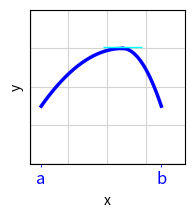

Recreate this plot in Python. (Note: this script raises an exception after producing the figure.)
import matplotlib.pyplot as plt
import numpy as np
from matplotlib.ticker import MaxNLocator

fig, ax1 = plt.subplots(figsize=(2, 2))

#Axis limits and grid
plt.ylim(0, 4)
ax1.set_xlim(0, 4) 
ax1.set_xticks(np.arange(0, 5, 1)) 
ax1.grid(True, which='major', color='lightgray', linestyle='-')
ax1.tick_params(axis='x', which='major', length=0, labelbottom=False) #Hides number ticks on xy-axis
ax1.tick_params(axis='y', which='major', length=0, labelleft=False)

#Add a,b to axis
tick_positions = [0.3, 3.4]
tick_labels = ['a', 'b']
ax1.set_xticks(tick_positions, minor=True)
ax1.set_xticklabels(tick_labels, minor=True)
ax1.tick_params(axis='x', which='minor', colors='blue', labelsize=12)

#Peak
h,k = 2.4, 3
y_end = 1.5 #f(a)=f(b) condition of Rolle's

# Mathematically calculate coefficients so they hit y_end at the boundaries
a_left = (y_end - k) / (tick_positions[0] - h)**2
a_right = (y_end - k) / (tick_positions[1] - h)**2

#Generate the curves over the strict interval
x_left = np.linspace(tick_positions[0], h, 100)
y_left = a_left * (x_left - h)**2 + k

x_right = np.linspace(h, tick_positions[1], 100)
y_right = a_right * (x_right - h)**2 + k
ax1.plot(x_left, y_left, color='blue', linewidth=2.5, label='Flat-End Uneven Parabola')
ax1.plot(x_right, y_right, color='blue', linewidth=2.5)

#Draw line
ax1.hlines(3.05, xmin=1.9, xmax=2.9, color="cyan", linewidth=1)

ax1.set_xlabel("x")
ax1.set_ylabel("y")
ax1.axhline(0, color="black", linewidth=0.8)
ax1.axvline(0, color="black", linewidth=0.8)

#Save plot as pdf and show
plt.savefig("images/note16/rolles2.pdf", format="pdf", bbox_inches="tight")
plt.show()
